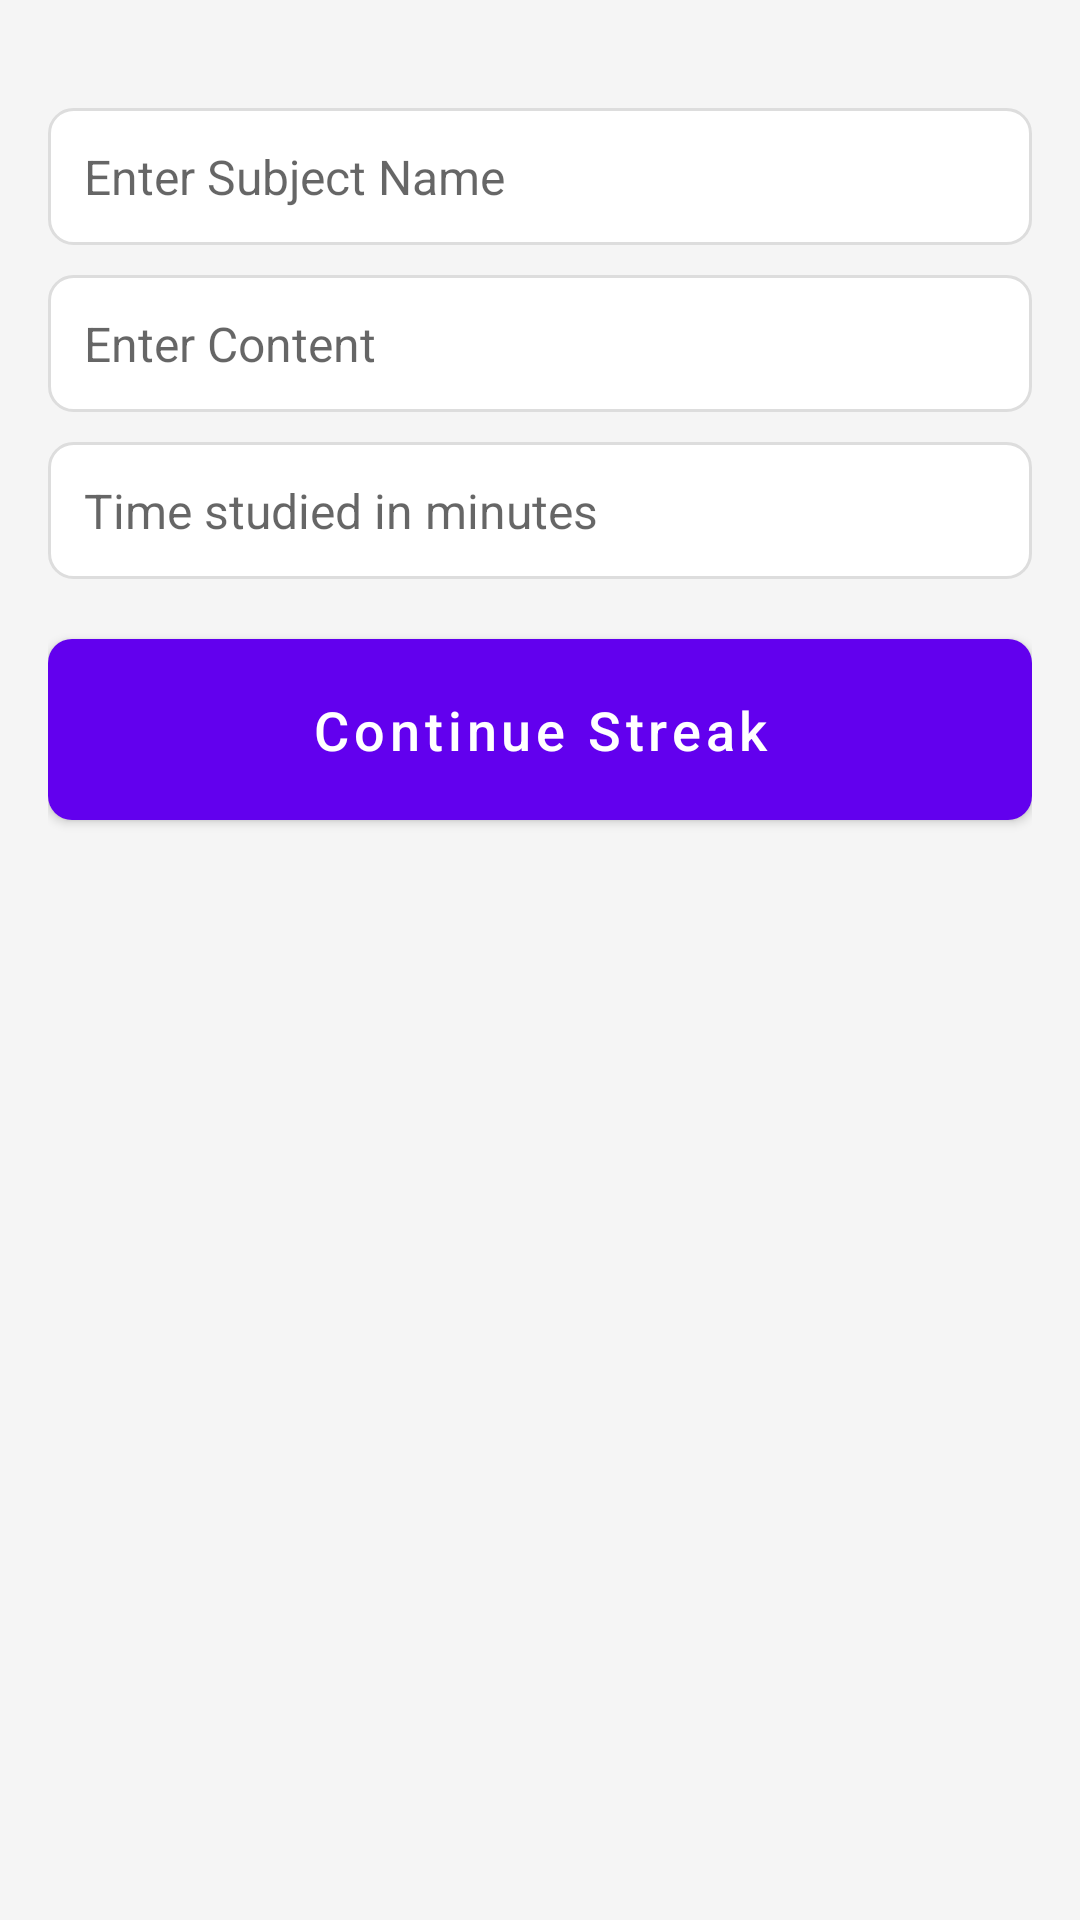

The Android layout XML behind this screen, and the referenced resources:
<!-- AndroidManifest.xml: fallback theme Theme.MaterialComponents.DayNight.NoActionBar -->
<!-- res/layout/activity_streak_page.xml -->
<?xml version="1.0" encoding="utf-8"?>
<RelativeLayout
    xmlns:android="http://schemas.android.com/apk/res/android"
    xmlns:tools="http://schemas.android.com/tools"
    android:layout_width="match_parent"
    android:layout_height="match_parent"
    android:padding="16dp"
    android:background="@color/background_color"
    tools:context=".StreakPage">

    
    <EditText
        android:id="@+id/idEdtSubjectName"
        android:layout_width="match_parent"
        android:layout_height="wrap_content"
        android:layout_centerHorizontal="true"
        android:layout_marginTop="20dp"
        android:hint="Enter Subject Name"
        android:importantForAutofill="no"
        android:inputType="textPersonName"
        android:padding="12dp"
        android:background="@drawable/edit_text_background"
        android:textColor="@color/text_color"
        android:textSize="16sp" />

    
    <EditText
        android:id="@+id/idEdtContent"
        android:layout_width="match_parent"
        android:layout_height="wrap_content"
        android:layout_below="@id/idEdtSubjectName"
        android:layout_marginTop="10dp"
        android:hint="Enter Content"
        android:importantForAutofill="no"
        android:inputType="textPersonName"
        android:padding="12dp"
        android:background="@drawable/edit_text_background"
        android:textColor="@color/text_color"
        android:textSize="16sp" />

    
    <EditText
        android:id="@+id/idEdtTimeInMinutes"
        android:layout_width="match_parent"
        android:layout_height="wrap_content"
        android:layout_below="@id/idEdtContent"
        android:layout_marginTop="10dp"
        android:hint="Time studied in minutes"
        android:inputType="number"
        android:padding="12dp"
        android:background="@drawable/edit_text_background"
        android:textColor="@color/text_color"
        android:textSize="16sp" />

    
    <Button
        android:id="@+id/idBtnSendData"
        android:layout_width="match_parent"
        android:layout_height="wrap_content"
        android:layout_below="@id/idEdtTimeInMinutes"
        android:layout_marginTop="20dp"
        android:text="Continue Streak"
        android:textAllCaps="false"
        android:background="@drawable/button_background"
        android:textColor="@color/button_text_color"
        android:textSize="18sp"
        android:padding="12dp" />
</RelativeLayout>
<!-- resources referenced by this layout -->
<resources>
  <color name="background_color">#F5F5F5</color>
  <color name="button_text_color">#FFFFFF</color>
  <color name="text_color">#333333</color>
  <!-- drawable button_background (drawable) -->
  <selector xmlns:android="http://schemas.android.com/apk/res/android">
      <item android:state_pressed="true">
          <shape>
              <solid android:color="@color/button_color_pressed"/>
              <corners android:radius="8dp"/>
          </shape>
      </item>
      <item android:state_focused="true">
          <shape>
              <solid android:color="@color/button_color_focused"/>
              <corners android:radius="8dp"/>
          </shape>
      </item>
      <item>
          <shape>
              <solid android:color="@color/button_color"/>
              <corners android:radius="8dp"/>
          </shape>
      </item>
  </selector>
  <!-- drawable edit_text_background (drawable) -->
  <shape xmlns:android="http://schemas.android.com/apk/res/android">
      <solid android:color="#FFFFFF"/>
      <corners android:radius="8dp"/>
      <stroke android:width="1dp" android:color="#DDDDDD"/>
  </shape>
  <color name="button_color_pressed">#005E7C</color>
  <color name="button_color_focused">#0024AA</color>
  <color name="button_color">#0094C6</color>
</resources>
